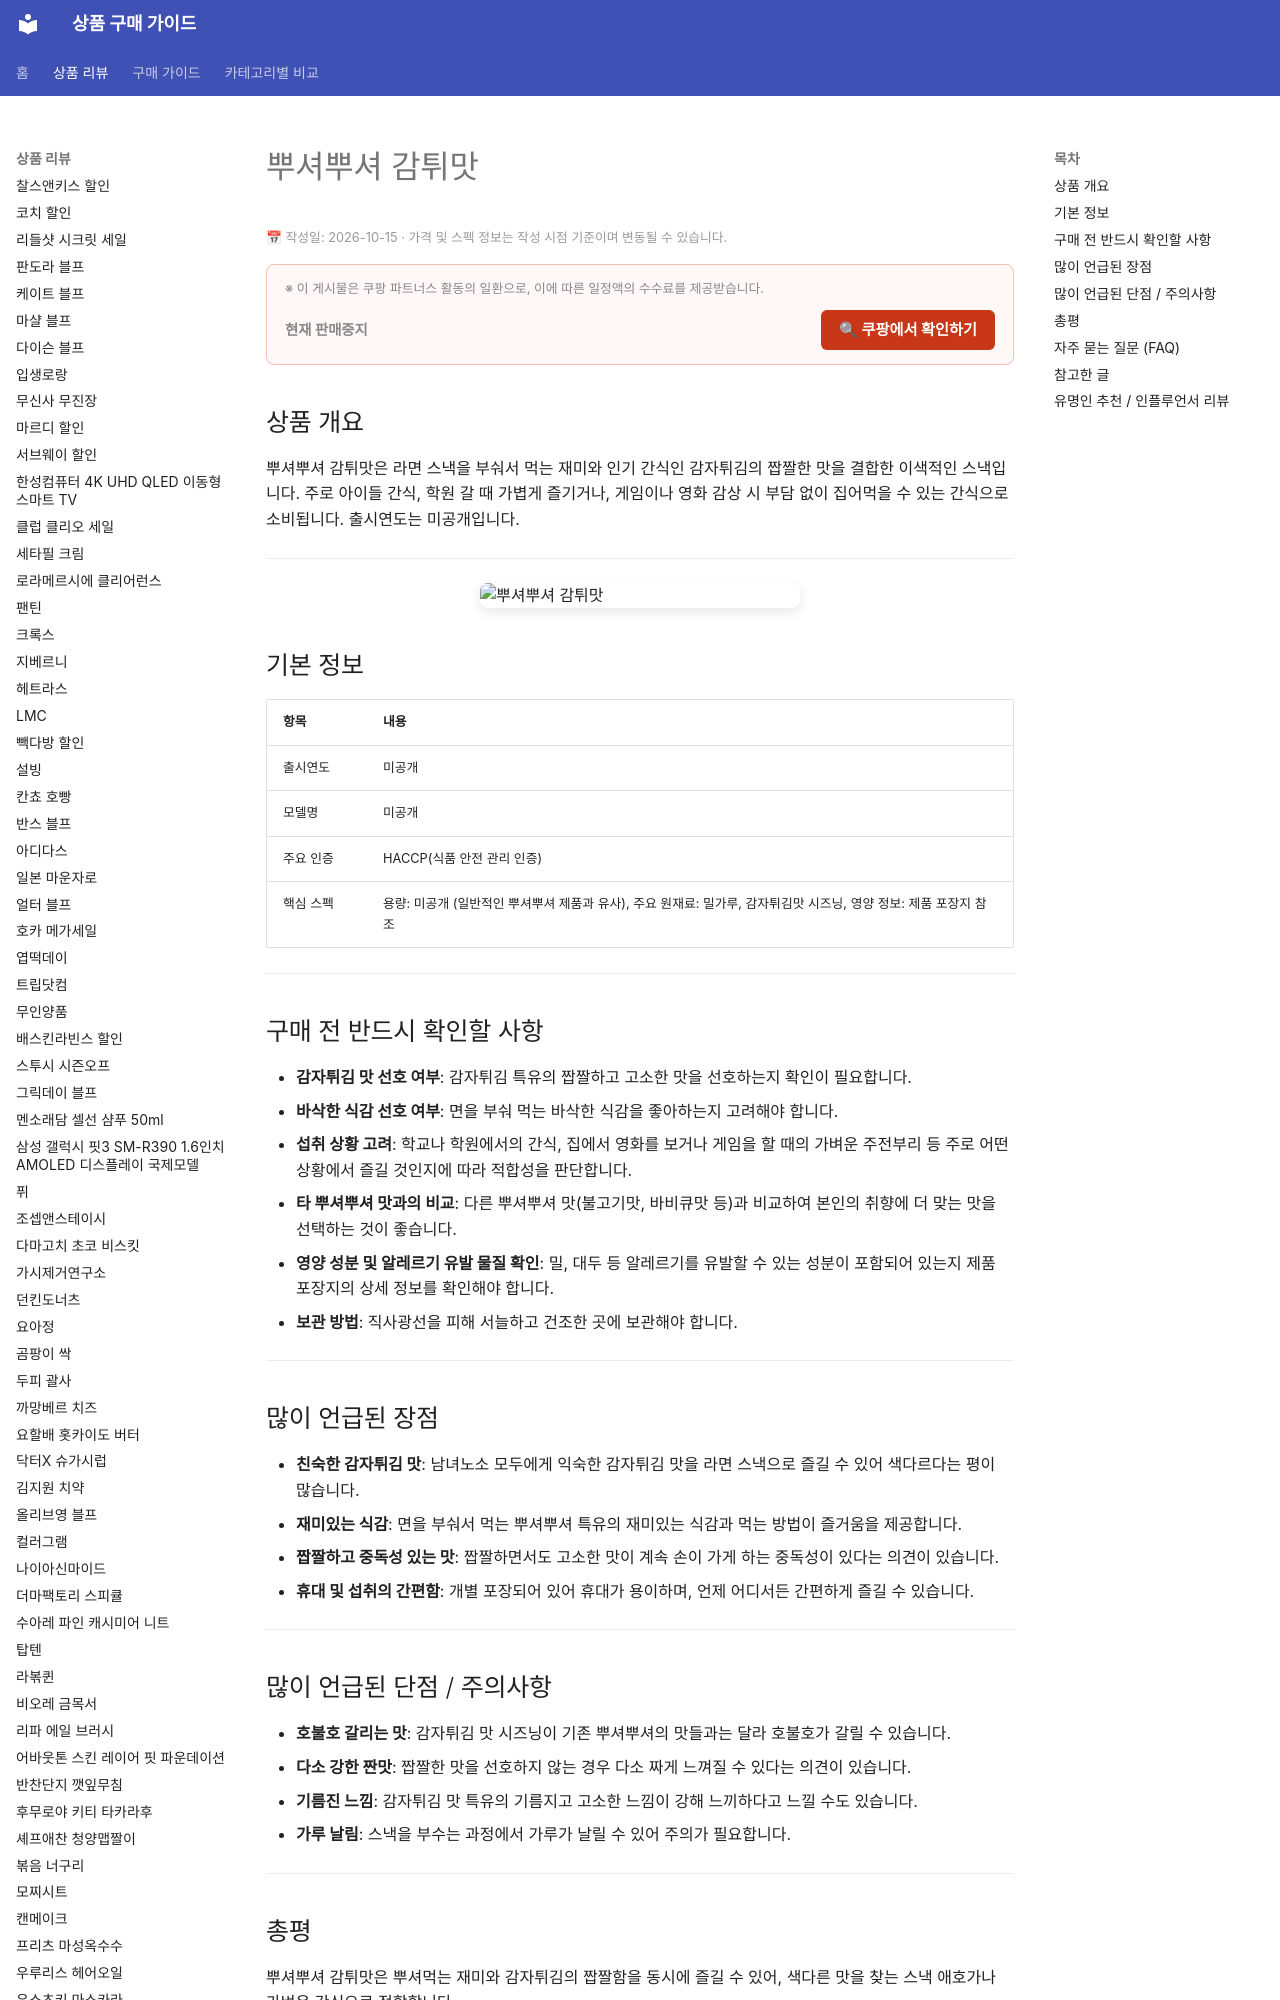

repository: buysense/product-research-wiki · page: products/bbusyeobbusyeo-gamtwi-mat/index.html · generator: mkdocs

---
image: https://thumbnail.coupangcdn.com/thumbnails/remote/492x492ex/image/vendor_inventory/3b68/157ed330cd43ad0f0c7cbc66c3ae1ddd9dfb7e1b8d7a90db120a802fe2c2.png
title: 뿌셔뿌셔 감튀맛 구매 가이드
date: 2026-10-15
description: 뿌셔뿌셔 감튀맛은 으깨 먹는 스낵의 재미와 감자튀김의 짭짤한 맛을 결합한 제품입니다. 언제 어디서나 가볍게 즐기기 좋은 이색적인 맛의 스낵을 찾는 분들을 위한 구매 가이드입니다.
contentUpdated: 2026-10-15
---
<!-- bs:jsonld -->
<script type="application/ld+json">
{
  "@context": "
